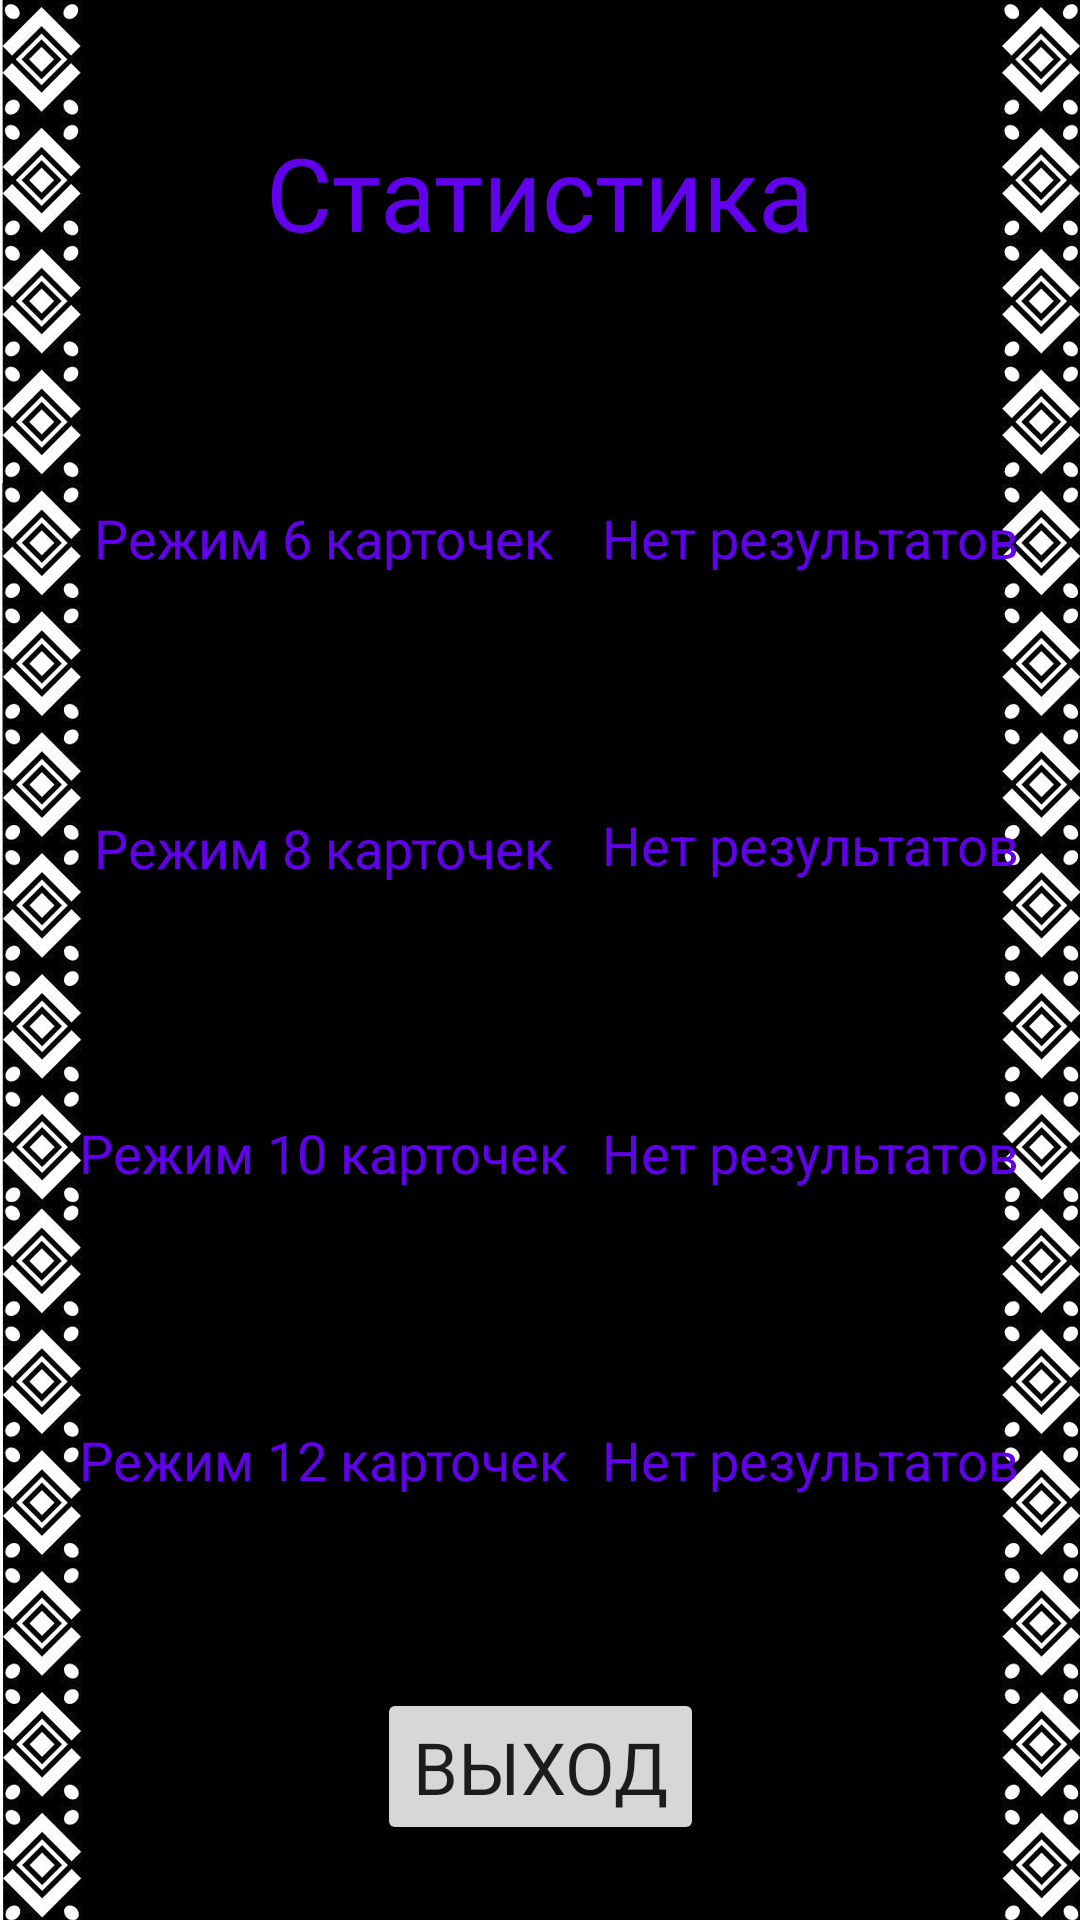

Layout XML and referenced resources for this Android screen:
<!-- AndroidManifest.xml: application theme Theme.Memorina -->
<!-- res/layout/stata.xml -->
<?xml version="1.0" encoding="utf-8"?>
<androidx.constraintlayout.widget.ConstraintLayout xmlns:android="http://schemas.android.com/apk/res/android"
    xmlns:app="http://schemas.android.com/apk/res-auto"
    xmlns:tools="http://schemas.android.com/tools"
    android:id="@+id/t"
    android:layout_width="match_parent"
    android:layout_height="match_parent"
    android:background="@drawable/back2">

    <TextView
        android:id="@+id/textView7"
        android:layout_width="wrap_content"
        android:layout_height="wrap_content"
        android:fontFamily="@font/karlocham"
        android:text="Статистика"
        android:textAppearance="@style/TextAppearance.AppCompat.Large"
        android:textColor="@color/purple_500"
        android:textSize="34sp"
        app:layout_constraintBottom_toTopOf="@+id/guideline24"
        app:layout_constraintEnd_toEndOf="parent"
        app:layout_constraintStart_toStartOf="parent"
        app:layout_constraintTop_toTopOf="parent" />

    <androidx.constraintlayout.widget.Guideline
        android:id="@+id/guideline24"
        android:layout_width="wrap_content"
        android:layout_height="wrap_content"
        android:orientation="horizontal"
        app:layout_constraintGuide_percent="0.2" />

    <androidx.constraintlayout.widget.Guideline
        android:id="@+id/guideline27"
        android:layout_width="wrap_content"
        android:layout_height="wrap_content"
        android:orientation="horizontal"
        app:layout_constraintGuide_percent="0.36" />

    <androidx.constraintlayout.widget.Guideline
        android:id="@+id/guideline28"
        android:layout_width="wrap_content"
        android:layout_height="wrap_content"
        android:orientation="horizontal"
        app:layout_constraintGuide_percent="0.52" />

    <androidx.constraintlayout.widget.Guideline
        android:id="@+id/guideline29"
        android:layout_width="wrap_content"
        android:layout_height="wrap_content"
        android:orientation="horizontal"
        app:layout_constraintGuide_percent="0.68" />

    <androidx.constraintlayout.widget.Guideline
        android:id="@+id/guideline31"
        android:layout_width="wrap_content"
        android:layout_height="wrap_content"
        android:orientation="horizontal"
        app:layout_constraintGuide_percent="0.84" />

    <TextView
        android:id="@+id/textView8"
        android:layout_width="wrap_content"
        android:layout_height="wrap_content"
        android:fontFamily="@font/karlocham"
        android:text="Режим 6 карточек"
        android:textAppearance="@style/TextAppearance.AppCompat.Body1"
        android:textColor="@color/purple_500"
        android:textSize="18sp"
        app:layout_constraintBottom_toTopOf="@+id/guideline27"
        app:layout_constraintEnd_toStartOf="@+id/guideline30"
        app:layout_constraintStart_toStartOf="@+id/guideline32"
        app:layout_constraintTop_toTopOf="@+id/guideline24" />

    <TextView
        android:id="@+id/view1"
        android:layout_width="wrap_content"
        android:layout_height="wrap_content"
        android:text="Нет результатов"
        android:textColor="@color/purple_500"
        android:textSize="18sp"
        app:layout_constraintBottom_toTopOf="@+id/guideline27"
        app:layout_constraintEnd_toEndOf="parent"
        app:layout_constraintStart_toStartOf="@+id/guideline30"
        app:layout_constraintTop_toTopOf="@+id/guideline24" />

    <TextView
        android:id="@+id/textView10"
        android:layout_width="wrap_content"
        android:layout_height="wrap_content"
        android:fontFamily="@font/karlocham"
        android:text="Режим 8 карточек"
        android:textColor="@color/purple_500"
        android:textSize="18sp"
        app:layout_constraintBottom_toTopOf="@+id/guideline28"
        app:layout_constraintEnd_toStartOf="@+id/guideline30"
        app:layout_constraintHorizontal_bias="0.523"
        app:layout_constraintStart_toStartOf="@+id/guideline32"
        app:layout_constraintTop_toTopOf="@+id/guideline27"
        app:layout_constraintVertical_bias="0.514" />

    <TextView
        android:id="@+id/view2"
        android:layout_width="wrap_content"
        android:layout_height="wrap_content"
        android:text="Нет результатов"
        android:textColor="@color/purple_500"
        android:textSize="18sp"
        app:layout_constraintBottom_toTopOf="@+id/guideline28"
        app:layout_constraintEnd_toEndOf="parent"
        app:layout_constraintStart_toStartOf="@+id/guideline30"
        app:layout_constraintTop_toTopOf="@+id/guideline27" />

    <TextView
        android:id="@+id/textView12"
        android:layout_width="wrap_content"
        android:layout_height="wrap_content"
        android:fontFamily="@font/karlocham"
        android:text="Режим 10 карточек"
        android:textColor="@color/purple_500"
        android:textSize="18sp"
        app:layout_constraintBottom_toTopOf="@+id/guideline29"
        app:layout_constraintEnd_toStartOf="@+id/guideline30"
        app:layout_constraintStart_toStartOf="@+id/guideline32"
        app:layout_constraintTop_toTopOf="@+id/guideline28" />

    <TextView
        android:id="@+id/view3"
        android:layout_width="wrap_content"
        android:layout_height="wrap_content"
        android:text="Нет результатов"
        android:textColor="@color/purple_500"
        android:textSize="18sp"
        app:layout_constraintBottom_toTopOf="@+id/guideline29"
        app:layout_constraintEnd_toEndOf="parent"
        app:layout_constraintStart_toStartOf="@+id/guideline30"
        app:layout_constraintTop_toTopOf="@+id/guideline28" />

    <TextView
        android:id="@+id/textView14"
        android:layout_width="wrap_content"
        android:layout_height="wrap_content"
        android:fontFamily="@font/karlocham"
        android:text="Режим 12 карточек"
        android:textColor="@color/purple_500"
        android:textSize="18sp"
        app:layout_constraintBottom_toTopOf="@+id/guideline31"
        app:layout_constraintEnd_toStartOf="@+id/guideline30"
        app:layout_constraintStart_toStartOf="@+id/guideline32"
        app:layout_constraintTop_toTopOf="@+id/guideline29" />

    <TextView
        android:id="@+id/view4"
        android:layout_width="wrap_content"
        android:layout_height="wrap_content"
        android:text="Нет результатов"
        android:textColor="@color/purple_500"
        android:textSize="18sp"
        app:layout_constraintBottom_toTopOf="@+id/guideline31"
        app:layout_constraintEnd_toEndOf="parent"
        app:layout_constraintStart_toStartOf="@+id/guideline30"
        app:layout_constraintTop_toTopOf="@+id/guideline29" />

    <androidx.constraintlayout.widget.Guideline
        android:id="@+id/guideline30"
        android:layout_width="wrap_content"
        android:layout_height="wrap_content"
        android:orientation="vertical"
        app:layout_constraintGuide_percent="0.5" />

    <Button
        android:id="@+id/button7"
        android:layout_width="wrap_content"
        android:layout_height="wrap_content"
        android:fontFamily="@font/a_bremendcfr"
        android:text="Выход"
        android:textSize="24sp"
        app:layout_constraintBottom_toBottomOf="parent"
        app:layout_constraintEnd_toEndOf="parent"
        app:layout_constraintStart_toStartOf="parent"
        app:layout_constraintTop_toTopOf="@+id/guideline31" />

    <androidx.constraintlayout.widget.Guideline
        android:id="@+id/guideline32"
        android:layout_width="wrap_content"
        android:layout_height="wrap_content"
        android:orientation="vertical"
        app:layout_constraintGuide_percent="0.1" />
</androidx.constraintlayout.widget.ConstraintLayout>
<!-- resources referenced by this layout -->
<resources>
  <!-- drawable back2: jpg bitmap (drawable-v24, 275234 bytes) -->
  <style name="Theme.Memorina" parent="Theme.MaterialComponents.DayNight.NoActionBar">
  
          
          <item name="colorPrimary">@color/purple_500</item>
          <item name="colorPrimaryVariant">@color/purple_700</item>
          <item name="colorOnPrimary">@color/white</item>
          
          <item name="colorSecondary">@color/teal_200</item>
          <item name="colorSecondaryVariant">@color/teal_700</item>
          <item name="colorOnSecondary">@color/black</item>
          
          <item name="android:statusBarColor" tools:targetApi="l">?attr/colorPrimaryVariant</item>
          
      </style>
  <!-- not gathered from this repository: default colours our renderer supplied (Android Studio template values) -->
  <color name="purple_500">#FF6200EE</color>
  <color name="purple_700">#FF3700B3</color>
  <color name="teal_200">#FF03DAC5</color>
  <color name="teal_700">#FF018786</color>
  <color name="black">#FF000000</color>
  <color name="white">#FFFFFFFF</color>
</resources>
